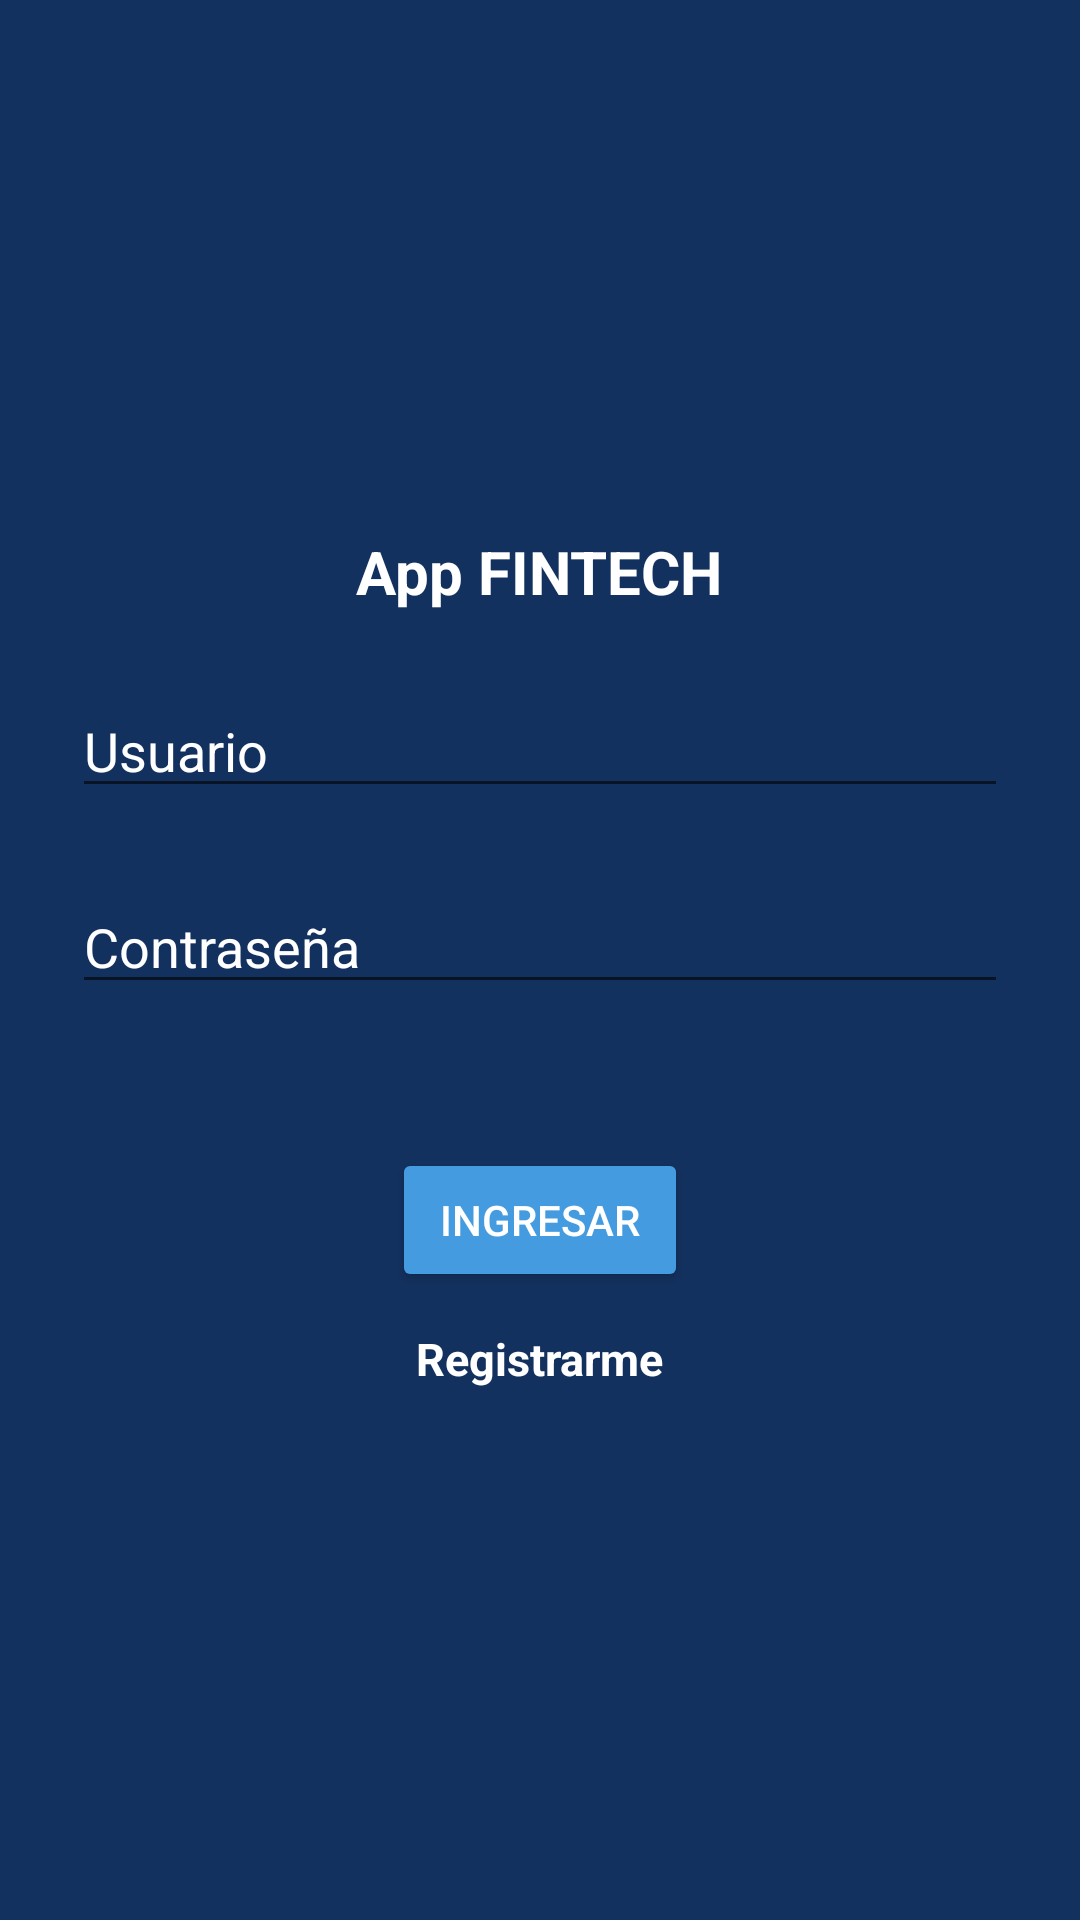

Produce the Android XML layout that renders to this screen, including the resource entries it uses.
<!-- AndroidManifest.xml: application theme Theme.Sesion2 -->
<!-- res/layout/activity_main.xml -->
<?xml version="1.0" encoding="utf-8"?>
<LinearLayout xmlns:android="http://schemas.android.com/apk/res/android"
    xmlns:app="http://schemas.android.com/apk/res-auto"
    xmlns:tools="http://schemas.android.com/tools"
    android:layout_width="match_parent"
    android:gravity="center"
    android:layout_height="match_parent"
    android:orientation="vertical"
    android:background="@color/blue_background"
    tools:context=".MainActivity">


    <TextView
        android:id="@+id/text"
        android:layout_width="wrap_content"
        android:layout_height="wrap_content"
        android:text="@string/app_name"
        android:textStyle="bold"
        android:textSize="20sp"
        android:textColor="@color/white"/>


    <ImageView
        android:layout_width="wrap_content"
        android:layout_height="wrap_content"
        android:src="@drawable/ic_launcher_foreground" />

    <EditText
        android:id= "@+id/editText"
        android:hint="@string/add_text"
        android:textColorHint="@color/white"
        android:layout_width="match_parent"
        android:layout_height="wrap_content"
        android:layout_marginTop="24dp"
        android:layout_marginHorizontal="24dp"
        android:textColor="@color/white"

       />
    <EditText
        android:id= "@+id/password"
        android:inputType="textPassword"
        android:hint="@string/add_password"
        android:textColorHint="@color/white"
        android:layout_width="match_parent"
        android:layout_height="wrap_content"
        android:layout_marginTop="24dp"
        android:layout_marginHorizontal="24dp"
        android:textColor="@color/white"
        />
    <Button
        android:id="@+id/btnaccept"
        android:layout_width="wrap_content"
        android:layout_height="wrap_content"
        android:layout_marginTop="48dp"
        android:backgroundTint="@color/blue_light_sign"
        android:paddingHorizontal="16dp"
        android:paddingVertical="8dp"
        android:text="@string/accept_button"
        android:textColor="@color/white" />
    <TextView
        android:id="@+id/register"
        android:layout_width="wrap_content"
        android:layout_height="wrap_content"
        android:layout_marginTop="12dp"
        android:text="Registrarme"
        android:textStyle="bold"
        android:textSize="15dp"
        android:textColor="@color/white"/>


</LinearLayout>
<!-- resources referenced by this layout -->
<resources>
  <color name="blue_background">#13315F</color>
  <color name="blue_light_sign">#459BDF</color>
  <color name="white">#FFFFFFFF</color>
  <string name="accept_button">Ingresar</string>
  <string name="add_password">Contraseña</string>
  <string name="add_text">Usuario</string>
  <string name="app_name">App FINTECH</string>
  <style name="Theme.Sesion2" parent="Theme.MaterialComponents.DayNight.NoActionBar">
          
          <item name="colorPrimary">@color/blue_background</item>
          <item name="colorPrimaryVariant">@color/blue_background</item>
          <item name="colorOnPrimary">@color/white</item>
          
          <item name="colorSecondary">@color/teal_200</item>
          <item name="colorSecondaryVariant">@color/teal_700</item>
          <item name="colorOnSecondary">@color/black</item>
          
          <item name="android:statusBarColor" tools:targetApi="l">?attr/colorPrimaryVariant</item>
          
      </style>
  <color name="teal_200">#FF03DAC5</color>
  <color name="teal_700">#FF018786</color>
  <color name="black">#FF000000</color>
</resources>
